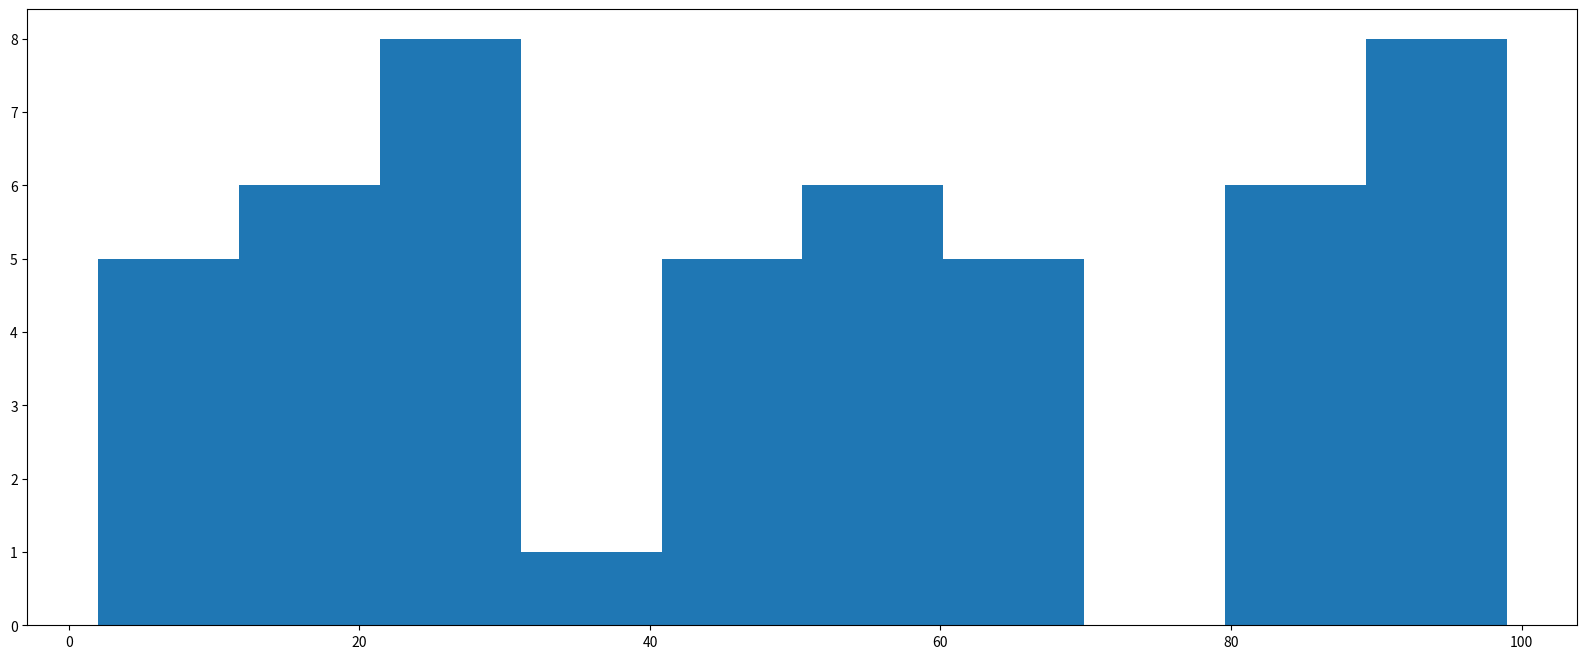

Recreate this plot in Python.
#!/usr/bin/python3

import numpy as np
import pandas as pd
import string
import matplotlib.pyplot as plt

# figsize 图像宽高, 单位:英寸
# dpi: 分辨率
# facecolor: 背景色
# edgecolor: 边框颜色
plt.figure(figsize=(20, 8), dpi=80)

# 数据
scores = np.random.randint(0, 100, 50)

print("==== scores ======\n", scores)

# 绘图

# bar, step, barstacked, stepfilled
# 绘制频数图
plt.hist(scores, bins=10, histtype='stepfilled')

# 绘制频率图
# plt.hist(scores, bins=10, histtype='step', density=True)

# 绘制累积频率图
# plt.hist(scores, bins=10, histtype='barstacked', density=True, cumulative=True)

# 显示出来
plt.show()

